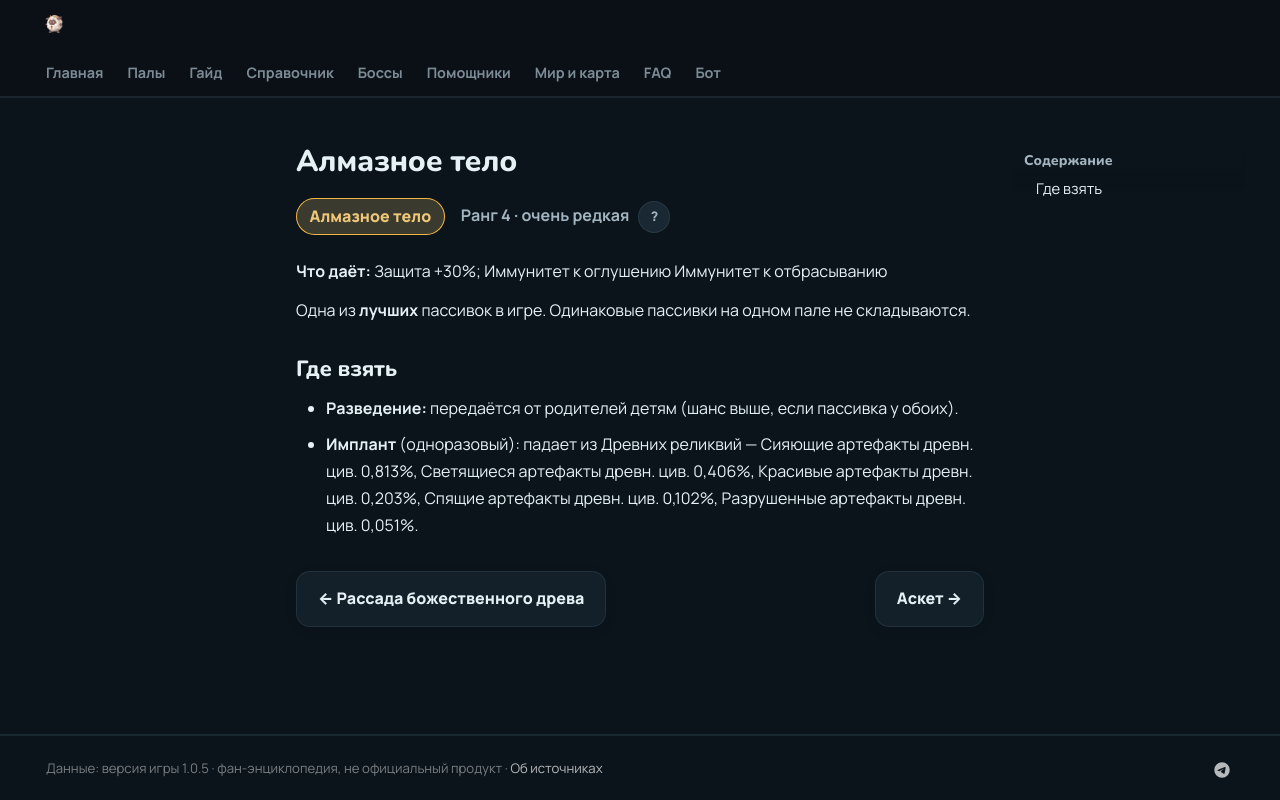

repository: 39den/palwiki · page: passivki/diamond_body/index.html · generator: mkdocs

# Алмазное тело

<div class="psv-hero" markdown="0"><span class="psv r-4 big">Алмазное тело</span> <span class="rk">Ранг 4 · очень редкая <button class="hlp" data-tip="Ранг — насколько сильна пассивка: от −3 (вредная) до 4 (легендарная). Чем выше, тем реже встречается.">?</button></span></div>

**Что даёт:** Защита +30%; Иммунитет к оглушению Иммунитет к отбрасыванию

Одна из **лучших** пассивок в игре. Одинаковые пассивки на одном пале не складываются.

## Где взять

- 🧬 **Разведение:** передаётся от родителей детям (шанс выше, если пассивка у обоих).
- 💉 **Имплант** (одноразовый): падает из Древних реликвий — Сияющие артефакты древн. цив. 0,813%, Светящиеся артефакты древн. цив. 0,406%, Красивые артефакты древн. цив. 0,203%, Спящие артефакты древн. цив. 0,102%, Разрушенные артефакты древн. цив. 0,051%.


<div class="pn" markdown="0"><a class="card-link" href="../../passivki/world_trees_bounty/">← Рассада божественного древа</a><a class="card-link" href="../../passivki/mastery_of_fasting/">Аскет →</a></div>
